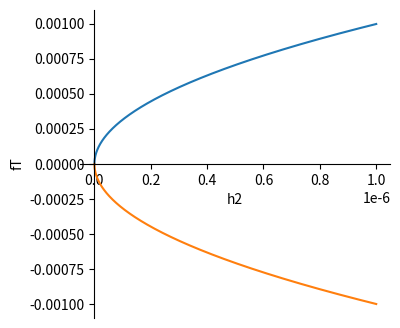

Write the Python code that produced this figure.
# coding:utf-8

import matplotlib.pylab as plt
import numpy as np

np.seterr(divide='ignore', invalid='ignore')


def ssqut(nums):
    for i in range(len(nums)):
        flag = False
        if (nums[i] < 0):
            nums[i] = np.sqrt(-nums[i])
            flag = True
            print('ddddddddd')
        else:
            nums[i] = np.sqrt(nums[i])
        # if (flag):
        #     nums[i] = - nums[i]
    return nums


fig = plt.figure(figsize=(4, 4))
ax = fig.add_subplot(111)
ax.xaxis.set_ticks_position('bottom')
ax.spines['bottom'].set_position(('data', 0))
ax.yaxis.set_ticks_position('left')
ax.spines['left'].set_position(('data', 0))
ax.spines['top'].set_color('none')
ax.spines['right'].set_color('none')

h1 = np.arange(0, 1e-06, 0.00000000001)
h2 = h1 / (16 + h1 * h1)
# f = -ssqut((h2 * h2 * h2 - 2 * ssqut(h1) * h2 * h2 * ssqut(h2) +
#             h1 * h2 * h2 + h1 * h1 * h2 * ssqut(h2))) / h2
# f = -ssqut(((256 * h1 * h1 * h1 * (16 * h1 * h1 + 1)) + 128 * ssqut(h1 * h1 * h1
#                                                                     * h1 * h1 * h1 * h1 * h1 * h1) + 16 * h1 * h1 * h1 * h1 * h1 * h1) / (
#                        (16 * h1 * h1 + 1) * (16 * h1 * h1 + 1) * (16 * h1 * h1 + 1)))
# f = ssqut(162 * h1 * h1 * h1 + h1)
f = ssqut((-h1) / (4 * h1 * h1 * h1 - 1))
# f = ssqut(1 + 4 * h1 * h1)
plt.plot(h1, f)
t = (256 * h1 * h1 * h1 * (16 * h1 * h1 + 1))
# f = ssqut(((256 * h1 * h1 * h1 * (16 * h1 * h1 + 1)) + 128 * ssqut(h1 * h1 * h1
#                                                                    * h1 * h1 * h1 * h1 * h1 * h1) + 16 * h1 * h1 * h1 * h1 * h1 * h1) / (
#                       (16 * h1 * h1 + 1) * (16 * h1 * h1 + 1) * (16 * h1 * h1 + 1)))
# f = -ssqut(162 * h1 * h1 * h1 + h1)
# f = -ssqut(1 + 4 * h1 * h1)
f = -ssqut((-h1) / (4 * h1 * h1 * h1 - 1))
plt.plot(h1, f)
plt.ylabel('fT')
plt.xlabel('h2')

x = [0, 1, 0.000001]
for i in x:
    if (i * i * i - 0.25 < 0.00001):
        print('i = : ', i)
plt.show()
